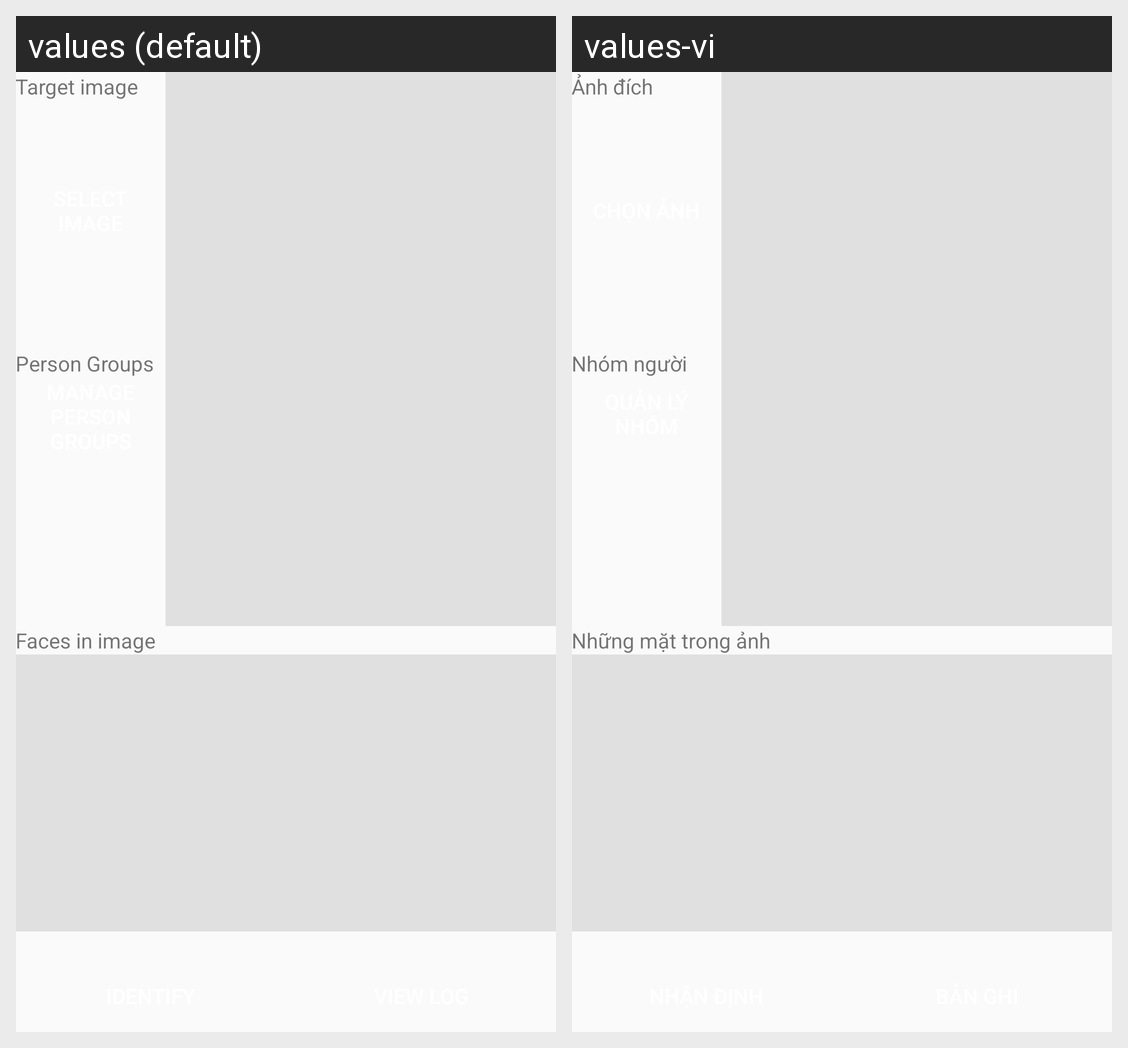

Locale-by-locale string values for the Android screen shown in this grid:
Android screen res/layout/activity_identification.xml rendered under 2 locales, left to right: values (default), values-vi. Device: Nexus 5 (rendered at 1080×1920; each locale shown at half size, 540×960, under a caption strip naming it); theme AppTheme.
Strings drawn on this screen, with the default value and each locale's value (text and hints the layout hard-codes, and strings that could not be matched under every locale, appear in the picture but are not listed):

target_image
  values: Target image
  values-vi: Ảnh đích

person_groups
  values: Person Groups
  values-vi: Nhóm người

faces
  values: Faces in image
  values-vi: Những mặt trong ảnh
